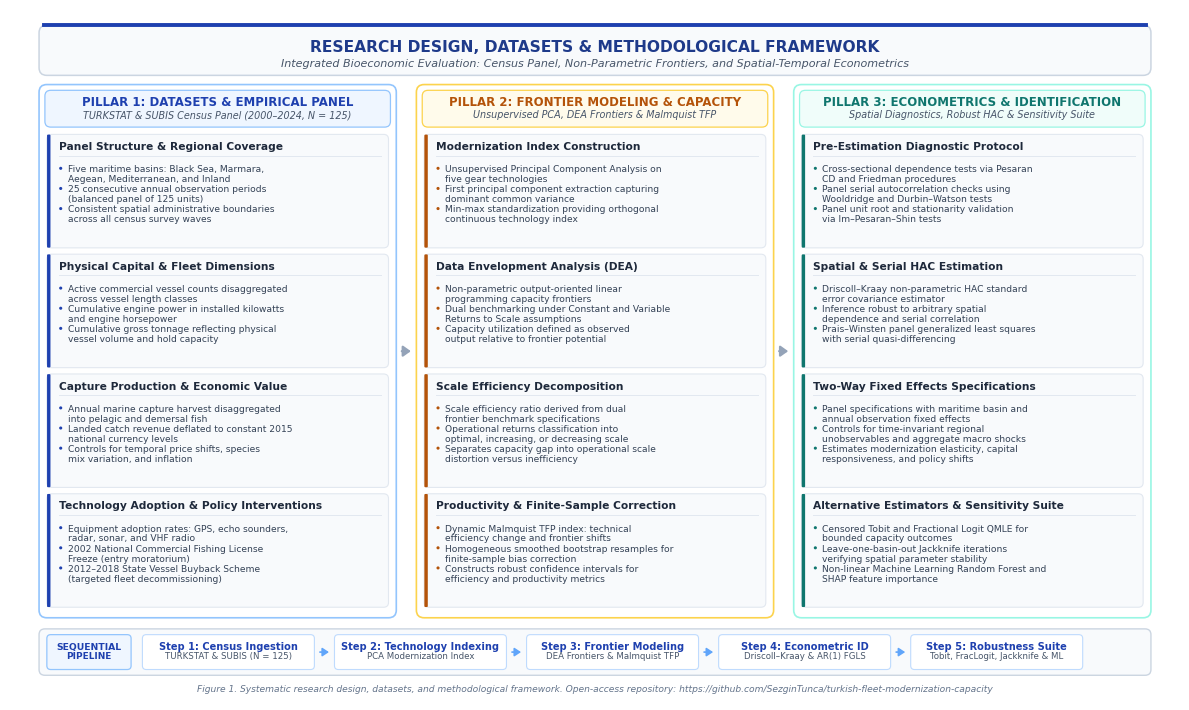

This chart was generated by the following Python code: (Note: this script raises an exception after producing the figure.)
#!/usr/bin/env python3
"""
Publication-Quality Research Design & Methodological Framework Renderer
Figure 1 for ICES Journal of Marine Science (ICESJMS-2026-474)

Design Specifications:
- Compact, publication-balanced canvas (12.0 x 7.2 in at 300 DPI)
- Pure academic color palette (no heavy black backgrounds or text, refined journal tones)
- Zero mathematical equations (purely conceptual, structural, and descriptive)
- Strict text containment: generous padding, guaranteed inside bounding boxes
- Perfectly symmetrical 3-pillar structure with 3 balanced bullets per section
- Single authoritative diagram
"""

import os
import textwrap
import matplotlib.pyplot as plt
import matplotlib.patches as patches
from matplotlib.patches import FancyBboxPatch, FancyArrowPatch

def render_fig1():
    # Compact publication canvas
    fig, ax = plt.subplots(figsize=(12.0, 7.2), dpi=300)
    ax.set_xlim(0, 1200)
    ax.set_ylim(0, 720)
    ax.axis("off")

    plt.rcParams["font.sans-serif"] = ["DejaVu Sans", "Helvetica", "Arial"]
    fig.patch.set_facecolor("#FFFFFF")
    ax.set_facecolor("#FFFFFF")

    # =========================================================================
    # 1. TOP HEADER BANNER (Refined Academic Navy & Slate, No Black)
    # =========================================================================
    header_box = FancyBboxPatch(
        (30, 652), 1140, 52,
        boxstyle="round,pad=0.2,rounding_size=8",
        facecolor="#F8FAFC",
        edgecolor="#CBD5E1",
        linewidth=1.1,
        zorder=2
    )
    ax.add_patch(header_box)

    # Accent top border
    ax.plot([35, 1165], [704, 704], color="#1E40AF", linewidth=2.8, zorder=3)

    ax.text(
        600, 681,
        "RESEARCH DESIGN, DATASETS & METHODOLOGICAL FRAMEWORK",
        ha="center", va="center",
        fontsize=11.2, fontweight="bold",
        color="#1E3A8A",
        zorder=4
    )
    ax.text(
        600, 664,
        "Integrated Bioeconomic Evaluation: Census Panel, Non-Parametric Frontiers, and Spatial-Temporal Econometrics",
        ha="center", va="center",
        fontsize=8.0, fontstyle="italic",
        color="#475569",
        zorder=4
    )

    # =========================================================================
    # 2. THREE METHODOLOGICAL PILLARS (Columns)
    # =========================================================================
    col_w = 366
    col_gap = 21
    col_y = 86
    col_h = 556

    pillars = [
        {
            "x": 30,
            "title": "PILLAR 1: DATASETS & EMPIRICAL PANEL",
            "subtitle": "TURKSTAT & SUBIS Census Panel (2000–2024, N = 125)",
            "primary": "#1E40AF",
            "border": "#93C5FD",
            "header_bg": "#EFF6FF",
            "sections": [
                {
                    "title": "Panel Structure & Regional Coverage",
                    "bullets": [
                        "Five maritime basins: Black Sea, Marmara, Aegean, Mediterranean, and Inland",
                        "25 consecutive annual observation periods (balanced panel of 125 units)",
                        "Consistent spatial administrative boundaries across all census survey waves"
                    ]
                },
                {
                    "title": "Physical Capital & Fleet Dimensions",
                    "bullets": [
                        "Active commercial vessel counts disaggregated across vessel length classes",
                        "Cumulative engine power in installed kilowatts and engine horsepower",
                        "Cumulative gross tonnage reflecting physical vessel volume and hold capacity"
                    ]
                },
                {
                    "title": "Capture Production & Economic Value",
                    "bullets": [
                        "Annual marine capture harvest disaggregated into pelagic and demersal fish",
                        "Landed catch revenue deflated to constant 2015 national currency levels",
                        "Controls for temporal price shifts, species mix variation, and inflation"
                    ]
                },
                {
                    "title": "Technology Adoption & Policy Interventions",
                    "bullets": [
                        "Equipment adoption rates: GPS, echo sounders, radar, sonar, and VHF radio",
                        "2002 National Commercial Fishing License Freeze (entry moratorium)",
                        "2012–2018 State Vessel Buyback Scheme (targeted fleet decommissioning)"
                    ]
                }
            ]
        },
        {
            "x": 30 + col_w + col_gap,
            "title": "PILLAR 2: FRONTIER MODELING & CAPACITY",
            "subtitle": "Unsupervised PCA, DEA Frontiers & Malmquist TFP",
            "primary": "#B45309",
            "border": "#FCD34D",
            "header_bg": "#FFFBEB",
            "sections": [
                {
                    "title": "Modernization Index Construction",
                    "bullets": [
                        "Unsupervised Principal Component Analysis on five gear technologies",
                        "First principal component extraction capturing dominant common variance",
                        "Min-max standardization providing orthogonal continuous technology index"
                    ]
                },
                {
                    "title": "Data Envelopment Analysis (DEA)",
                    "bullets": [
                        "Non-parametric output-oriented linear programming capacity frontiers",
                        "Dual benchmarking under Constant and Variable Returns to Scale assumptions",
                        "Capacity utilization defined as observed output relative to frontier potential"
                    ]
                },
                {
                    "title": "Scale Efficiency Decomposition",
                    "bullets": [
                        "Scale efficiency ratio derived from dual frontier benchmark specifications",
                        "Operational returns classification into optimal, increasing, or decreasing scale",
                        "Separates capacity gap into operational scale distortion versus inefficiency"
                    ]
                },
                {
                    "title": "Productivity & Finite-Sample Correction",
                    "bullets": [
                        "Dynamic Malmquist TFP index: technical efficiency change and frontier shifts",
                        "Homogeneous smoothed bootstrap resamples for finite-sample bias correction",
                        "Constructs robust confidence intervals for efficiency and productivity metrics"
                    ]
                }
            ]
        },
        {
            "x": 30 + 2 * (col_w + col_gap),
            "title": "PILLAR 3: ECONOMETRICS & IDENTIFICATION",
            "subtitle": "Spatial Diagnostics, Robust HAC & Sensitivity Suite",
            "primary": "#0F766E",
            "border": "#99F6E4",
            "header_bg": "#F0FDFA",
            "sections": [
                {
                    "title": "Pre-Estimation Diagnostic Protocol",
                    "bullets": [
                        "Cross-sectional dependence tests via Pesaran CD and Friedman procedures",
                        "Panel serial autocorrelation checks using Wooldridge and Durbin–Watson tests",
                        "Panel unit root and stationarity validation via Im–Pesaran–Shin tests"
                    ]
                },
                {
                    "title": "Spatial & Serial HAC Estimation",
                    "bullets": [
                        "Driscoll–Kraay non-parametric HAC standard error covariance estimator",
                        "Inference robust to arbitrary spatial dependence and serial correlation",
                        "Prais–Winsten panel generalized least squares with serial quasi-differencing"
                    ]
                },
                {
                    "title": "Two-Way Fixed Effects Specifications",
                    "bullets": [
                        "Panel specifications with maritime basin and annual observation fixed effects",
                        "Controls for time-invariant regional unobservables and aggregate macro shocks",
                        "Estimates modernization elasticity, capital responsiveness, and policy shifts"
                    ]
                },
                {
                    "title": "Alternative Estimators & Sensitivity Suite",
                    "bullets": [
                        "Censored Tobit and Fractional Logit QMLE for bounded capacity outcomes",
                        "Leave-one-basin-out Jackknife iterations verifying spatial parameter stability",
                        "Non-linear Machine Learning Random Forest and SHAP feature importance"
                    ]
                }
            ]
        }
    ]

    for p in pillars:
        # Outer column card
        col_card = FancyBboxPatch(
            (p["x"], col_y), col_w, col_h,
            boxstyle="round,pad=0.2,rounding_size=8",
            facecolor="#FFFFFF",
            edgecolor=p["border"],
            linewidth=1.2,
            zorder=2
        )
        ax.add_patch(col_card)

        # Pillar Header Box
        p_head = FancyBboxPatch(
            (p["x"] + 6, col_y + col_h - 44), col_w - 12, 38,
            boxstyle="round,pad=0.2,rounding_size=6",
            facecolor=p["header_bg"],
            edgecolor=p["border"],
            linewidth=0.9,
            zorder=3
        )
        ax.add_patch(p_head)

        ax.text(
            p["x"] + col_w / 2, col_y + col_h - 19,
            p["title"],
            ha="center", va="center",
            fontsize=8.5, fontweight="bold",
            color=p["primary"],
            zorder=4
        )
        ax.text(
            p["x"] + col_w / 2, col_y + col_h - 32,
            p["subtitle"],
            ha="center", va="center",
            fontsize=6.9, fontstyle="italic",
            color="#475569",
            zorder=4
        )

        # 4 Thematic Sections inside each pillar
        sec_y = col_y + col_h - 52
        sec_h = 118
        sec_gap = 7

        for sec in p["sections"]:
            sec_box = FancyBboxPatch(
                (p["x"] + 8, sec_y - sec_h), col_w - 16, sec_h,
                boxstyle="round,pad=0.2,rounding_size=5",
                facecolor="#F8FAFC",
                edgecolor="#E2E8F0",
                linewidth=0.8,
                zorder=3
            )
            ax.add_patch(sec_box)

            # Left vertical indicator bar
            left_bar = FancyBboxPatch(
                (p["x"] + 8, sec_y - sec_h), 3.5, sec_h,
                boxstyle="round,pad=0.0,rounding_size=1",
                facecolor=p["primary"],
                edgecolor=p["primary"],
                linewidth=0,
                zorder=4
            )
            ax.add_patch(left_bar)

            # Section Title
            ax.text(
                p["x"] + 20, sec_y - 13,
                sec["title"],
                ha="left", va="center",
                fontsize=7.7, fontweight="bold",
                color="#1E293B",
                zorder=4
            )

            # Thin divider under section title
            ax.plot(
                [p["x"] + 20, p["x"] + col_w - 16],
                [sec_y - 22, sec_y - 22],
                color="#E2E8F0", linewidth=0.7, zorder=4
            )

            # Bullet points with guaranteed padding
            bullet_y = sec_y - 32
            for bullet in sec["bullets"]:
                wrapped = textwrap.wrap(bullet, width=46)
                
                # Small circular bullet dot aligned with first line of text
                dot = patches.Circle(
                    (p["x"] + 22, bullet_y - 3.2), radius=1.6,
                    facecolor=p["primary"], edgecolor="none", zorder=4
                )
                ax.add_patch(dot)

                # Render wrapped text
                ax.text(
                    p["x"] + 29, bullet_y,
                    "\n".join(wrapped),
                    ha="left", va="top",
                    fontsize=6.6, color="#334155",
                    linespacing=1.12,
                    zorder=4
                )

                # Advance bullet_y based on line count with safety spacing
                bullet_y -= (len(wrapped) * 8.4 + 4.2)

            sec_y -= (sec_h + sec_gap)

    # Process Flow Arrows between Pillars
    for arrow_x in [30 + col_w, 30 + 2 * col_w + col_gap]:
        flow_arr = FancyArrowPatch(
            (arrow_x + 3, col_y + col_h / 2), (arrow_x + col_gap - 3, col_y + col_h / 2),
            arrowstyle="-|>,head_length=4.5,head_width=3.2",
            color="#94A3B8",
            linewidth=1.6,
            zorder=5
        )
        ax.add_patch(flow_arr)

    # =========================================================================
    # 3. BOTTOM WORKFLOW PROCESS RIBBON (Light, Clean Academic Styling)
    # =========================================================================
    ribbon_y = 26
    ribbon_h = 48
    ribbon_box = FancyBboxPatch(
        (30, ribbon_y), 1140, ribbon_h,
        boxstyle="round,pad=0.2,rounding_size=6",
        facecolor="#F8FAFC",
        edgecolor="#CBD5E1",
        linewidth=1.0,
        zorder=2
    )
    ax.add_patch(ribbon_box)

    # Left dedicated label badge (guaranteed inside bounding box)
    badge_x = 38
    badge_y = ribbon_y + 6
    badge_w = 86
    badge_h = ribbon_h - 12
    badge_box = FancyBboxPatch(
        (badge_x, badge_y), badge_w, badge_h,
        boxstyle="round,pad=0.2,rounding_size=4",
        facecolor="#EFF6FF",
        edgecolor="#93C5FD",
        linewidth=0.9,
        zorder=3
    )
    ax.add_patch(badge_box)

    ax.text(
        badge_x + badge_w / 2, badge_y + badge_h / 2 + 5,
        "SEQUENTIAL",
        ha="center", va="center",
        fontsize=6.7, fontweight="bold",
        color="#1E40AF",
        zorder=4
    )
    ax.text(
        badge_x + badge_w / 2, badge_y + badge_h / 2 - 5,
        "PIPELINE",
        ha="center", va="center",
        fontsize=6.4, fontweight="bold",
        color="#1E40AF",
        zorder=4
    )

    steps = [
        ("Step 1: Census Ingestion", "TURKSTAT & SUBIS (N = 125)"),
        ("Step 2: Technology Indexing", "PCA Modernization Index"),
        ("Step 3: Frontier Modeling", "DEA Frontiers & Malmquist TFP"),
        ("Step 4: Econometric ID", "Driscoll–Kraay & AR(1) FGLS"),
        ("Step 5: Robustness Suite", "Tobit, FracLogit, Jackknife & ML")
    ]

    pill_w = 176
    pill_gap = 21
    start_pill_x = 136
    pill_y = ribbon_y + 6
    pill_h = ribbon_h - 12

    for i, (stitle, ssub) in enumerate(steps):
        p_x = start_pill_x + i * (pill_w + pill_gap)
        p_box = FancyBboxPatch(
            (p_x, pill_y), pill_w, pill_h,
            boxstyle="round,pad=0.2,rounding_size=4",
            facecolor="#FFFFFF",
            edgecolor="#BFDBFE",
            linewidth=0.8,
            zorder=3
        )
        ax.add_patch(p_box)

        ax.text(
            p_x + pill_w / 2, pill_y + pill_h / 2 + 5,
            stitle,
            ha="center", va="center",
            fontsize=7.1, fontweight="bold",
            color="#1E40AF",
            zorder=4
        )
        ax.text(
            p_x + pill_w / 2, pill_y + pill_h / 2 - 5,
            ssub,
            ha="center", va="center",
            fontsize=6.2,
            color="#475569",
            zorder=4
        )

        if i < len(steps) - 1:
            arr = FancyArrowPatch(
                (p_x + pill_w + 3, pill_y + pill_h / 2),
                (p_x + pill_w + pill_gap - 3, pill_y + pill_h / 2),
                arrowstyle="-|>,head_length=3.8,head_width=2.5",
                color="#60A5FA",
                linewidth=1.2,
                zorder=5
            )
            ax.add_patch(arr)

    # =========================================================================
    # 4. CAPTION & CITATION FOOTER
    # =========================================================================
    ax.text(
        600, 11,
        "Figure 1. Systematic research design, datasets, and methodological framework. Open-access repository: https://github.com/SezginTunca/turkish-fleet-modernization-capacity",
        ha="center", va="center",
        fontsize=6.6, fontstyle="italic",
        color="#64748B",
        zorder=3
    )

    plt.tight_layout()

    base_dir = os.path.dirname(os.path.dirname(os.path.abspath(__file__)))
    out_dir = os.path.join(base_dir, "figures")
    os.makedirs(out_dir, exist_ok=True)
    png_path = os.path.join(out_dir, "Fig1_research_design_framework.png")
    pdf_path = os.path.join(out_dir, "Fig1_research_design_framework.pdf")

    fig.savefig(png_path, dpi=300, bbox_inches="tight", facecolor=fig.get_facecolor(), edgecolor="none")
    fig.savefig(pdf_path, format="pdf", bbox_inches="tight", facecolor=fig.get_facecolor(), edgecolor="none")
    plt.close(fig)
    print(f"Generated Figure 1 successfully:\n  {png_path}\n  {pdf_path}")

if __name__ == "__main__":
    render_fig1()
